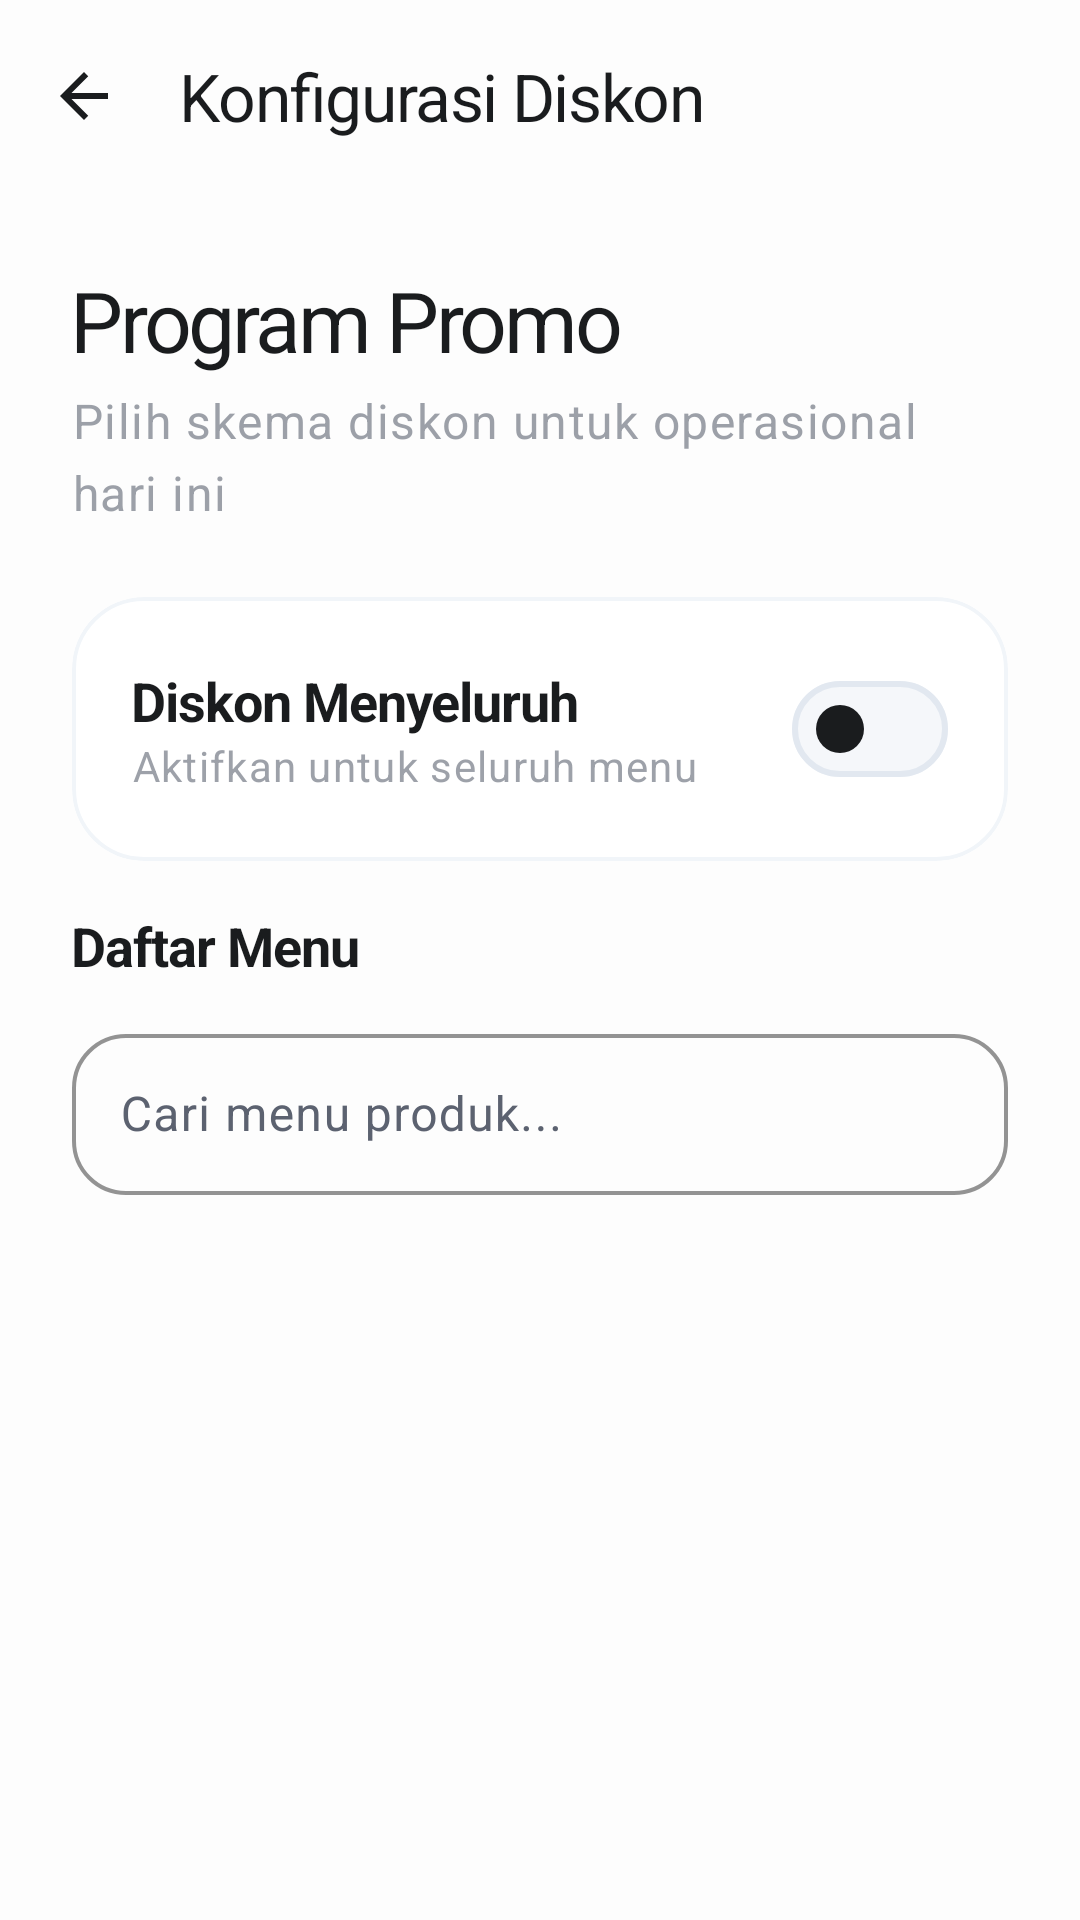

Reconstruct the res/layout file that produces this screen, plus the resources it refers to.
<!-- AndroidManifest.xml: application theme Theme.KasirAPP -->
<!-- res/layout/activity_discount_management.xml -->
<?xml version="1.0" encoding="utf-8"?>
<androidx.coordinatorlayout.widget.CoordinatorLayout
    xmlns:android="http://schemas.android.com/apk/res/android"
    xmlns:app="http://schemas.android.com/apk/res-auto"
    xmlns:tools="http://schemas.android.com/tools"
    android:layout_width="match_parent"
    android:layout_height="match_parent"
    android:background="@color/background">

    <com.google.android.material.appbar.AppBarLayout
        android:layout_width="match_parent"
        android:layout_height="wrap_content"
        android:background="@android:color/transparent"
        android:fitsSystemWindows="true"
        app:elevation="0dp">

        <com.google.android.material.appbar.MaterialToolbar
            android:id="@+id/toolbar"
            android:layout_width="match_parent"
            android:layout_height="?attr/actionBarSize"
            app:title="Konfigurasi Diskon"
            app:titleTextColor="@color/primary"
            app:titleTextAppearance="@style/TextAppearance.App.TitleLarge"
            app:navigationIcon="@drawable/ic_arrow_back"
            app:navigationIconTint="@color/primary"
            android:background="@color/background" />

    </com.google.android.material.appbar.AppBarLayout>

    <androidx.core.widget.NestedScrollView
        android:id="@+id/scrollView"
        android:layout_width="match_parent"
        android:layout_height="match_parent"
        app:layout_behavior="@string/appbar_scrolling_view_behavior"
        android:clipToPadding="false"
        android:fillViewport="true"
        android:isScrollContainer="true">

        <LinearLayout
            android:layout_width="match_parent"
            android:layout_height="wrap_content"
            android:orientation="vertical"
            android:padding="24dp">

            <TextView
                style="@style/TextAppearance.App.HeadlineLarge"
                android:layout_width="wrap_content"
                android:layout_height="wrap_content"
                android:text="Program Promo"
                android:textSize="28sp" />

            <TextView
                style="@style/TextAppearance.App.BodyLarge"
                android:layout_width="wrap_content"
                android:layout_height="wrap_content"
                android:layout_marginTop="4dp"
                android:text="Pilih skema diskon untuk operasional hari ini"
                android:alpha="0.6" />

            
            <com.google.android.material.card.MaterialCardView
                style="@style/Widget.App.Card.Solid"
                android:layout_width="match_parent"
                android:layout_height="wrap_content"
                android:layout_marginTop="24dp">
                <LinearLayout
                    android:layout_width="match_parent"
                    android:layout_height="wrap_content"
                    android:orientation="horizontal"
                    android:gravity="center_vertical"
                    android:padding="20dp">
                    <LinearLayout
                        android:layout_width="0dp"
                        android:layout_height="wrap_content"
                        android:layout_weight="1"
                        android:orientation="vertical">
                        <TextView
                            style="@style/TextAppearance.App.TitleLarge"
                            android:layout_width="wrap_content"
                            android:layout_height="wrap_content"
                            android:text="Diskon Menyeluruh"
                            android:textSize="18sp"
                            android:textStyle="bold" />
                        <TextView
                            style="@style/TextAppearance.App.BodyLarge"
                            android:layout_width="wrap_content"
                            android:layout_height="wrap_content"
                            android:text="Aktifkan untuk seluruh menu"
                            android:alpha="0.6"
                            android:textSize="14sp" />
                    </LinearLayout>
                    <com.google.android.material.materialswitch.MaterialSwitch
                        android:id="@+id/switchDiscountMode"
                        android:layout_width="wrap_content"
                        android:layout_height="wrap_content"
                        app:thumbTint="@color/primary"
                        app:trackTint="@color/surface_variant" />
                </LinearLayout>
            </com.google.android.material.card.MaterialCardView>

            
            <com.google.android.material.card.MaterialCardView
                android:id="@+id/cardGlobalForm"
                style="@style/Widget.App.Card.Solid"
                android:layout_width="match_parent"
                android:layout_height="wrap_content"
                android:layout_marginTop="16dp"
                android:visibility="gone">
                <LinearLayout
                    android:layout_width="match_parent"
                    android:layout_height="wrap_content"
                    android:orientation="vertical"
                    android:padding="24dp">

                    <TextView
                        style="@style/TextAppearance.App.TitleLarge"
                        android:layout_width="wrap_content"
                        android:layout_height="wrap_content"
                        android:text="Informasi Program"
                        android:textStyle="bold" />

                    <com.google.android.material.textfield.TextInputLayout
                        android:layout_width="match_parent"
                        android:layout_height="wrap_content"
                        android:layout_marginTop="16dp"
                        android:hint="Nama Program">
                        <com.google.android.material.textfield.TextInputEditText
                            android:id="@+id/edtGlobalName"
                            android:layout_width="match_parent"
                            android:layout_height="wrap_content"
                            android:inputType="textCapWords"
                            android:padding="18dp" />
                    </com.google.android.material.textfield.TextInputLayout>

                    <TextView
                        style="@style/TextAppearance.App.TitleLarge"
                        android:layout_width="wrap_content"
                        android:layout_height="wrap_content"
                        android:layout_marginTop="24dp"
                        android:text="Nilai &amp; Unit" />

                    <com.google.android.material.textfield.TextInputLayout
                        android:layout_width="match_parent"
                        android:layout_height="wrap_content"
                        android:layout_marginTop="12dp"
                        android:hint="Nilai Diskon">
                        <com.google.android.material.textfield.TextInputEditText
                            android:id="@+id/edtGlobalValue"
                            android:layout_width="match_parent"
                            android:layout_height="wrap_content"
                            android:inputType="numberDecimal"
                            android:padding="18dp" />
                    </com.google.android.material.textfield.TextInputLayout>

                    <com.google.android.material.textfield.TextInputLayout
                        android:layout_width="match_parent"
                        android:layout_height="wrap_content"
                        android:layout_marginTop="12dp"
                        android:hint="Unit Potongan"
                        app:endIconMode="dropdown_menu">
                        <AutoCompleteTextView
                            android:id="@+id/spinnerGlobalUnit"
                            android:layout_width="match_parent"
                            android:layout_height="wrap_content"
                            android:inputType="none"
                            android:focusable="false"
                            android:focusableInTouchMode="false"
                            android:clickable="true"
                            android:padding="18dp" />
                    </com.google.android.material.textfield.TextInputLayout>

                    <com.google.android.material.button.MaterialButton
                        android:id="@+id/btnSaveGlobal"
                        style="@style/Widget.App.Button.Primary"
                        android:layout_width="match_parent"
                        android:layout_height="64dp"
                        android:layout_marginTop="32dp"
                        android:text="Aktifkan Diskon Global" />
                </LinearLayout>
            </com.google.android.material.card.MaterialCardView>

            
            <LinearLayout
                android:id="@+id/layoutItemWise"
                android:layout_width="match_parent"
                android:layout_height="wrap_content"
                android:orientation="vertical"
                android:layout_marginTop="16dp">
                <TextView
                    style="@style/TextAppearance.App.TitleLarge"
                    android:layout_width="wrap_content"
                    android:layout_height="wrap_content"
                    android:text="Daftar Menu"
                    android:textSize="18sp"
                    android:textStyle="bold" />

                
                <com.google.android.material.textfield.TextInputLayout
                    android:id="@+id/layoutSearch"
                    android:layout_width="match_parent"
                    android:layout_height="wrap_content"
                    android:layout_marginTop="12dp"
                    android:hint="Cari menu produk..."
                    app:startIconDrawable="@drawable/ic_search"
                    app:startIconTint="@color/primary"
                    app:endIconMode="clear_text">
                    <com.google.android.material.textfield.TextInputEditText
                        android:id="@+id/edtSearchMenu"
                        android:layout_width="match_parent"
                        android:layout_height="wrap_content"
                        android:inputType="text"
                        android:padding="16dp" />
                </com.google.android.material.textfield.TextInputLayout>

                <androidx.recyclerview.widget.RecyclerView
                    android:id="@+id/rvMenuForDiscount"
                    android:layout_width="match_parent"
                    android:layout_height="wrap_content"
                    android:layout_marginTop="16dp"
                    android:nestedScrollingEnabled="false"
                    tools:listitem="@layout/item_menu" />
            </LinearLayout>

        </LinearLayout>
    </androidx.core.widget.NestedScrollView>

</androidx.coordinatorlayout.widget.CoordinatorLayout>
<!-- res/layout/item_menu.xml (included above) -->
<?xml version="1.0" encoding="utf-8"?>
<com.google.android.material.card.MaterialCardView
    xmlns:android="http://schemas.android.com/apk/res/android"
    xmlns:app="http://schemas.android.com/apk/res-auto"
    style="@style/Widget.App.Card.Solid"
    android:layout_width="match_parent"
    android:layout_height="wrap_content"
    android:layout_marginHorizontal="5dp"
    android:layout_marginVertical="5dp">

    <LinearLayout
        android:layout_width="match_parent"
        android:layout_height="wrap_content"
        android:orientation="horizontal"
        android:padding="5dp"
        android:gravity="center_vertical">

        <com.google.android.material.card.MaterialCardView
            android:layout_width="72dp"
            android:layout_height="72dp"
            app:cardCornerRadius="16dp"
            app:cardElevation="0dp"
            app:cardBackgroundColor="@color/surface_variant"
            app:strokeWidth="0dp">

            <ImageView
                android:id="@+id/imgMenu"
                android:layout_width="match_parent"
                android:layout_height="match_parent"
                android:scaleType="centerCrop"
                android:src="@drawable/ic_product" />
        </com.google.android.material.card.MaterialCardView>

        <LinearLayout
            android:layout_width="0dp"
            android:layout_height="wrap_content"
            android:layout_weight="1"
            android:layout_marginStart="16dp"
            android:orientation="vertical">

            <TextView
                android:id="@+id/tvMenuName"
                style="@style/TextAppearance.App.TitleLarge"
                android:layout_width="match_parent"
                android:layout_height="wrap_content"
                android:text="Product Identification"
                android:textSize="16sp"
                android:textStyle="bold" />

            <LinearLayout
                android:layout_width="match_parent"
                android:layout_height="wrap_content"
                android:orientation="horizontal"
                android:gravity="center_vertical">

                <TextView
                    android:id="@+id/tvCategory"
                    style="@style/TextAppearance.App.LabelLarge"
                    android:layout_width="wrap_content"
                    android:layout_height="wrap_content"
                    android:text="Classification"
                    android:textSize="11sp"
                    android:alpha="0.6" />

                <TextView
                    android:id="@+id/tvType"
                    style="@style/TextAppearance.App.LabelLarge"
                    android:layout_width="wrap_content"
                    android:layout_height="wrap_content"
                    android:layout_marginStart="8dp"
                    android:text="Type"
                    android:textSize="11sp"
                    android:alpha="0.6" />

            </LinearLayout>

            <LinearLayout
                android:layout_width="match_parent"
                android:layout_height="wrap_content"
                android:layout_marginTop="8dp"
                android:orientation="horizontal"
                android:gravity="center_vertical">

                <TextView
                    android:id="@+id/tvPrice"
                    style="@style/TextAppearance.App.TitleLarge"
                    android:layout_width="0dp"
                    android:layout_height="wrap_content"
                    android:layout_weight="1"
                    android:text="Rp 0.00"
                    android:textSize="14sp"
                    android:textColor="@color/primary" />

                <TextView
                    android:id="@+id/tvStatus"
                    style="@style/TextAppearance.App.LabelLarge"
                    android:layout_width="wrap_content"
                    android:layout_height="wrap_content"
                    android:text="Status"
                    android:textSize="10sp"
                    android:paddingHorizontal="8dp"
                    android:paddingVertical="2dp"
                    android:background="@color/surface_variant"
                    android:textColor="@color/secondary" />

            </LinearLayout>

        </LinearLayout>

        <ImageButton
            android:id="@+id/btnEditMenu"
            android:layout_width="36dp"
            android:layout_height="36dp"
            android:background="?attr/selectableItemBackgroundBorderless"
            android:src="@drawable/ic_edit"
            android:layout_marginStart="8dp"
            app:tint="@color/primary"
            android:contentDescription="Edit Menu" />

    </LinearLayout>
</com.google.android.material.card.MaterialCardView>
<!-- resources referenced by this layout -->
<resources>
  <color name="background">#FDFDFD</color>
  <color name="primary">#1A1C1E</color>
  <color name="secondary">#5C6270</color>
  <color name="surface_variant">#F5F7FA</color>
  <!-- drawable ic_arrow_back (drawable) -->
  <vector xmlns:android="http://schemas.android.com/apk/res/android"
      android:width="24dp"
      android:height="24dp"
      android:viewportWidth="24"
      android:viewportHeight="24">
      <path
          android:fillColor="@color/on_surface"
          android:pathData="M20,11H7.83l5.59,-5.59L12,4l-8,8 8,8 1.41,-1.41L7.83,13H20V11z"/>
  </vector>
  <!-- drawable ic_product (drawable) -->
  <vector xmlns:android="http://schemas.android.com/apk/res/android"
      android:width="24dp"
      android:height="24dp"
      android:viewportWidth="24"
      android:viewportHeight="24">
      <path
          android:fillColor="@color/on_surface"
          android:pathData="M20,8l-8,-4 -8,4 8,4 8,-4zM4,8.47l8,4 8,-4L20,12l-8,4 -8,-4L4,8.47zM4,13.47l8,4 8,-4L20,17l-8,4 -8,-4L4,13.47z"/>
  </vector>
  <style name="TextAppearance.App.BodyLarge" parent="TextAppearance.Material3.BodyLarge">
          <item name="android:textSize">16sp</item>
          <item name="android:fontFamily">sans-serif</item>
          <item name="android:lineSpacingExtra">4dp</item>
          <item name="android:textColor">@color/secondary</item>
      </style>
  <style name="TextAppearance.App.HeadlineLarge" parent="TextAppearance.Material3.HeadlineLarge">
          <item name="android:textSize">32sp</item>
          <item name="android:fontFamily">sans-serif-black</item>
          <item name="android:letterSpacing">-0.04</item>
          <item name="android:textColor">@color/primary</item>
      </style>
  <style name="TextAppearance.App.LabelLarge" parent="TextAppearance.Material3.LabelLarge">
          <item name="android:textSize">14sp</item>
          <item name="android:fontFamily">sans-serif-medium</item>
          <item name="android:letterSpacing">0.05</item>
          <item name="android:textColor">@color/secondary</item>
      </style>
  <style name="TextAppearance.App.TitleLarge" parent="TextAppearance.Material3.TitleLarge">
          <item name="android:textSize">22sp</item>
          <item name="android:fontFamily">sans-serif-medium</item>
          <item name="android:letterSpacing">-0.02</item>
          <item name="android:textColor">@color/primary</item>
      </style>
  <style name="Widget.App.Button.Primary" parent="Widget.App.Button">
          <item name="backgroundTint">@color/primary</item>
          <item name="android:textColor">@color/white</item>
          <item name="rippleColor">#33FFFFFF</item>
      </style>
  <style name="Theme.KasirAPP" parent="Base.Theme.KasirAPP" />
  <color name="on_surface">#1A1C1E</color>
  <style name="Widget.App.Button" parent="Widget.Material3.Button">
          <item name="cornerRadius">20dp</item>
          <item name="android:insetTop">0dp</item>
          <item name="android:insetBottom">0dp</item>
          <item name="android:textAllCaps">false</item>
          <item name="android:textStyle">bold</item>
          <item name="android:letterSpacing">0.01</item>
          <item name="android:minHeight">60dp</item>
      </style>
  <color name="white">#FFFFFF</color>
  <color name="surface">#FFFFFF</color>
  <color name="outline_variant">#F1F5F9</color>
  <color name="on_primary">#FFFFFF</color>
  <color name="primary_container">#F1F3F7</color>
  <color name="on_primary_container">#1A1C1E</color>
  <color name="on_secondary">#FFFFFF</color>
  <color name="secondary_container">#F8F9FB</color>
  <color name="on_secondary_container">#1A1C1E</color>
  <color name="on_surface_variant">#5C6270</color>
  <color name="outline">#E2E8F0</color>
  <color name="error">#DC2626</color>
</resources>
